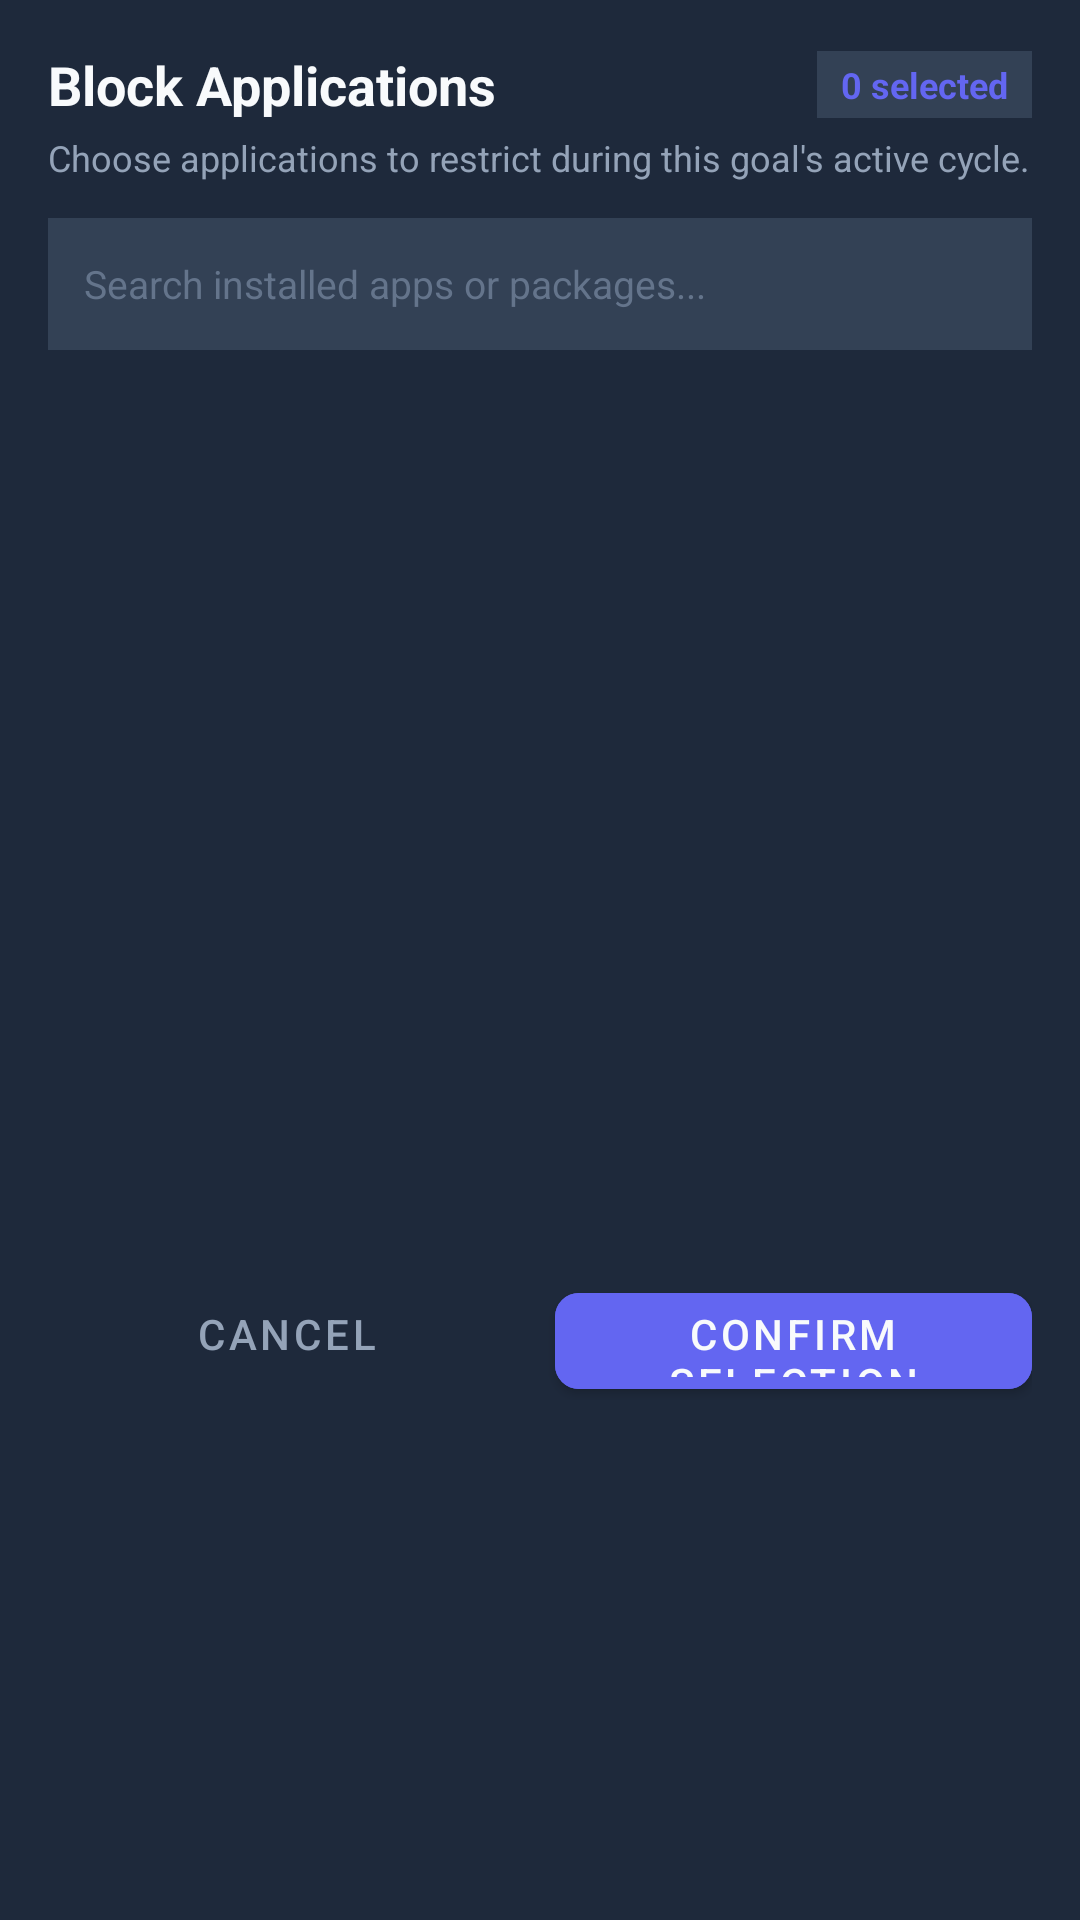

Produce the Android XML layout that renders to this screen, including the resource entries it uses.
<!-- AndroidManifest.xml: application theme Theme.ONUSLY -->
<!-- res/layout/dialog_app_picker.xml -->
<?xml version="1.0" encoding="utf-8"?>
<LinearLayout xmlns:android="http://schemas.android.com/apk/res/android"
    xmlns:app="http://schemas.android.com/apk/res-auto"
    android:layout_width="match_parent"
    android:layout_height="wrap_content"
    android:orientation="vertical"
    android:background="@color/surface"
    android:padding="16dp">

    
    <LinearLayout
        android:layout_width="match_parent"
        android:layout_height="wrap_content"
        android:orientation="horizontal"
        android:gravity="center_vertical">

        <TextView
            android:layout_width="0dp"
            android:layout_height="wrap_content"
            android:layout_weight="1"
            android:text="Block Applications"
            android:textColor="@color/text_primary"
            android:textSize="18sp"
            android:textStyle="bold" />

        <TextView
            android:id="@+id/tvSelectedCount"
            android:layout_width="wrap_content"
            android:layout_height="wrap_content"
            android:paddingHorizontal="8dp"
            android:paddingVertical="3dp"
            android:background="@color/surface_card"
            android:textColor="@color/primary"
            android:textSize="12sp"
            android:textStyle="bold"
            android:text="0 selected" />
    </LinearLayout>

    <TextView
        android:layout_width="match_parent"
        android:layout_height="wrap_content"
        android:layout_marginTop="4dp"
        android:text="Choose applications to restrict during this goal's active cycle."
        android:textColor="@color/text_secondary"
        android:textSize="12sp" />

    
    <EditText
        android:id="@+id/etSearchApps"
        android:layout_width="match_parent"
        android:layout_height="44dp"
        android:layout_marginTop="12dp"
        android:background="@color/surface_card"
        android:paddingHorizontal="12dp"
        android:textColor="@color/text_primary"
        android:textColorHint="@color/text_muted"
        android:textSize="13sp"
        android:hint="Search installed apps or packages..."
        android:inputType="textFilter" />

    
    <androidx.recyclerview.widget.RecyclerView
        android:id="@+id/rvInstalledApps"
        android:layout_width="match_parent"
        android:layout_height="280dp"
        android:layout_marginTop="10dp"
        android:scrollbars="vertical" />

    
    <LinearLayout
        android:layout_width="match_parent"
        android:layout_height="wrap_content"
        android:orientation="horizontal"
        android:layout_marginTop="16dp">

        <com.google.android.material.button.MaterialButton
            android:id="@+id/btnCancelPicker"
            style="@style/Widget.MaterialComponents.Button.TextButton"
            android:layout_width="0dp"
            android:layout_height="44dp"
            android:layout_weight="1"
            android:text="Cancel"
            android:textColor="@color/text_secondary" />

        <com.google.android.material.button.MaterialButton
            android:id="@+id/btnConfirmPicker"
            android:layout_width="0dp"
            android:layout_height="44dp"
            android:layout_weight="1"
            android:layout_marginStart="10dp"
            android:text="Confirm Selection"
            android:textColor="@color/text_primary"
            android:backgroundTint="@color/primary"
            app:cornerRadius="8dp" />
    </LinearLayout>

</LinearLayout>
<!-- resources referenced by this layout -->
<resources>
  <color name="primary">#6366F1</color>
  <color name="surface">#1E293B</color>
  <color name="surface_card">#334155</color>
  <color name="text_muted">#64748B</color>
  <color name="text_primary">#F8FAFC</color>
  <color name="text_secondary">#94A3B8</color>
  <style name="Theme.ONUSLY" parent="Theme.MaterialComponents.DayNight.NoActionBar">
          <item name="colorPrimary">@color/primary</item>
          <item name="colorPrimaryVariant">@color/primary_variant</item>
          <item name="colorSecondary">@color/secondary</item>
          <item name="android:statusBarColor">@color/background</item>
          <item name="android:windowBackground">@color/background</item>
      </style>
  <color name="primary_variant">#4F46E5</color>
  <color name="secondary">#10B981</color>
  <color name="background">#0F172A</color>
</resources>
